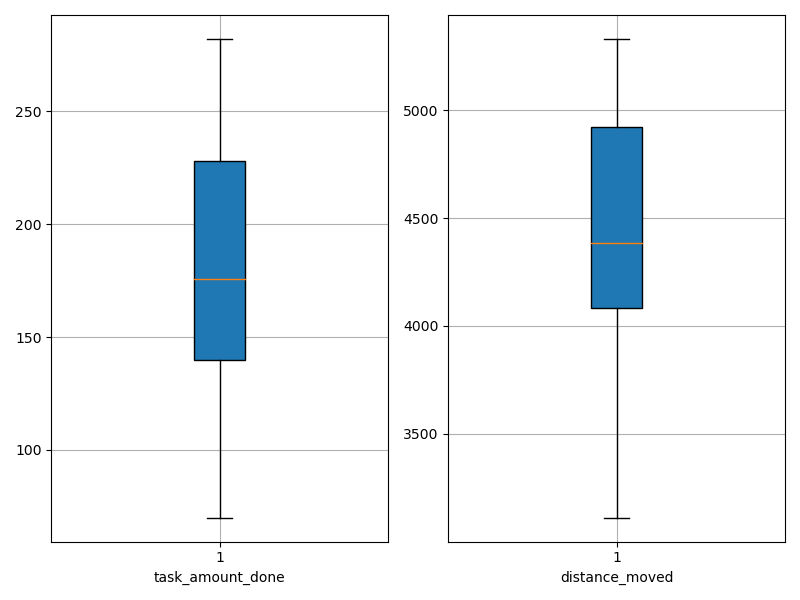

Values plotted in this chart, from the file beside it:
agent_id, task_amount_done, distance_moved
0, 142.0, 4056
1, 211.0, 4908
2, 70.0, 3111
3, 141.0, 4370
4, 140.0, 3810
5, 210.0, 4322
6, 209.0, 4198
7, 141.0, 4823
8, 278.0, 5100
9, 278.0, 4970
10, 209.0, 4653
11, 210.0, 4822
12, 281.0, 5085
13, 140.0, 4187
14, 70.0, 4395
15, 282.0, 5224
16, 281.0, 5331
17, 139.0, 3915
18, 138.0, 4088
19, 140.0, 4079
